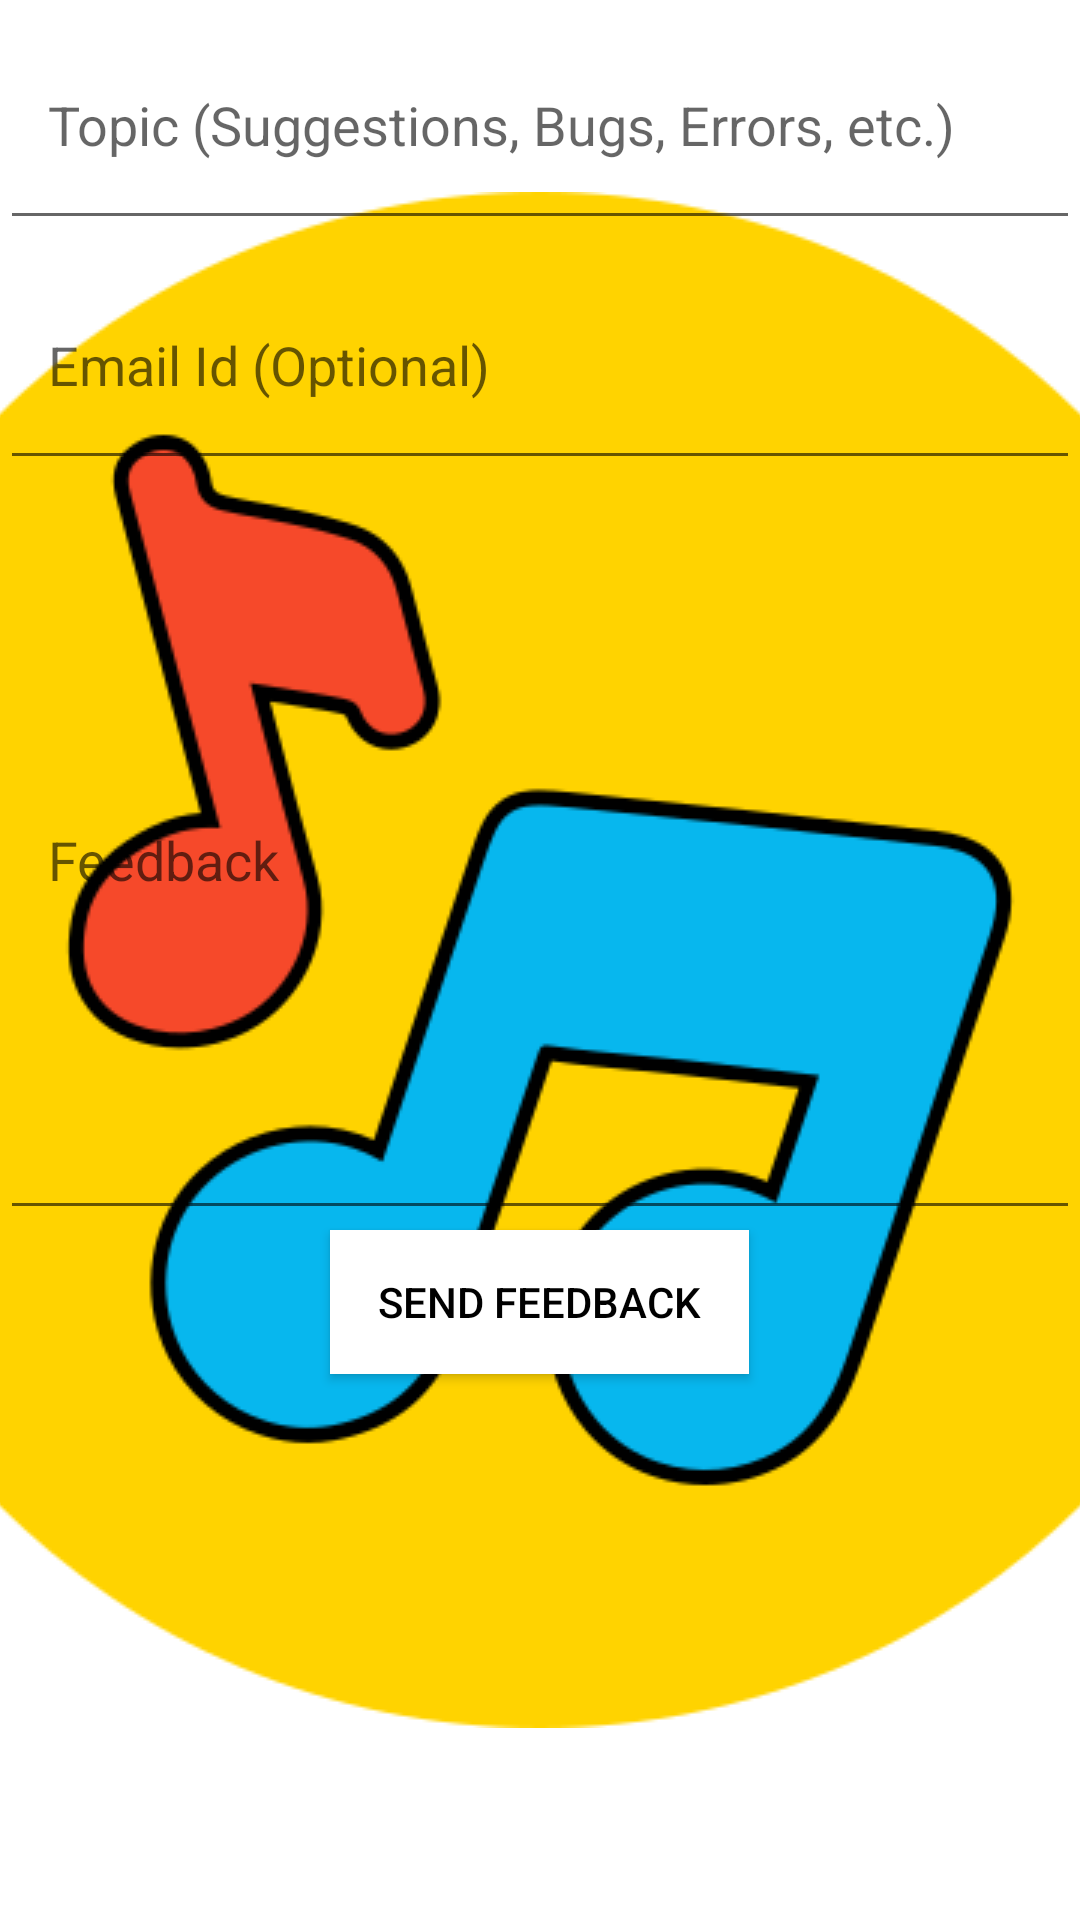

Reconstruct the res/layout file that produces this screen, plus the resources it refers to.
<!-- AndroidManifest.xml: application theme splash_screen -->
<!-- res/layout/activity_feedback.xml -->
<?xml version="1.0" encoding="utf-8"?>
<LinearLayout xmlns:android="http://schemas.android.com/apk/res/android"
    xmlns:tools="http://schemas.android.com/tools"
    android:layout_width="match_parent"
    android:layout_height="match_parent"
    tools:context=".FeedbackActivity"
    android:orientation="vertical"
    android:layout_margin="16dp">

    <com.google.android.material.textfield.TextInputEditText
        android:id="@+id/topicFA"
        android:layout_width="match_parent"
        android:layout_height="80dp"
        android:hint="@string/topic_feedback"
        android:gravity="center|start"
        android:inputType="textEmailSubject"
        android:paddingHorizontal="16dp"/>

    <com.google.android.material.textfield.TextInputEditText
        android:id="@+id/emailFA"
        android:layout_width="match_parent"
        android:layout_height="80dp"
        android:hint="@string/email_feedback"
        android:gravity="center|start"
        android:inputType="textEmailAddress"
        android:paddingHorizontal="16dp"/>

    <com.google.android.material.textfield.TextInputEditText
        android:id="@+id/feedbackMsgFA"
        android:layout_width="match_parent"
        android:layout_height="250dp"
        android:hint="@string/feedback"
        android:gravity="center|start"
        android:paddingHorizontal="16dp"/>

    <Button
        android:id="@+id/sendFA"
        android:layout_width="wrap_content"
        android:layout_height="wrap_content"
        android:background="@color/white"
        android:text="@string/send_feedback"
        android:layout_gravity="center"
        android:textColor="@color/black"
        android:paddingHorizontal="16dp"/>
    
</LinearLayout>
<!-- resources referenced by this layout -->
<resources>
  <color name="black">#FF000000</color>
  <color name="white">#FFFFFFFF</color>
  <string name="email_feedback">Email Id (Optional)</string>
  <string name="feedback">Feedback</string>
  <string name="send_feedback">Send Feedback</string>
  <string name="topic_feedback">Topic (Suggestions, Bugs, Errors, etc.)</string>
  <style name="splash_screen" parent="Theme.MaterialComponents.Light.NoActionBar">
          <item name="android:windowBackground">@drawable/splash_screen</item>
          <item name="android:forceDarkAllowed" tools:targetApi="q">false</item>
      </style>
  <!-- drawable splash_screen (drawable) -->
  <?xml version="1.0" encoding="utf-8"?>
  <layer-list xmlns:android="http://schemas.android.com/apk/res/android">
      <item android:drawable="@color/white" />
      <item android:drawable="@drawable/musicplayer_splashscreen" android:gravity="center"/>
  </layer-list>
  <!-- drawable musicplayer_splashscreen: png bitmap (drawable, 31893 bytes) -->
</resources>
